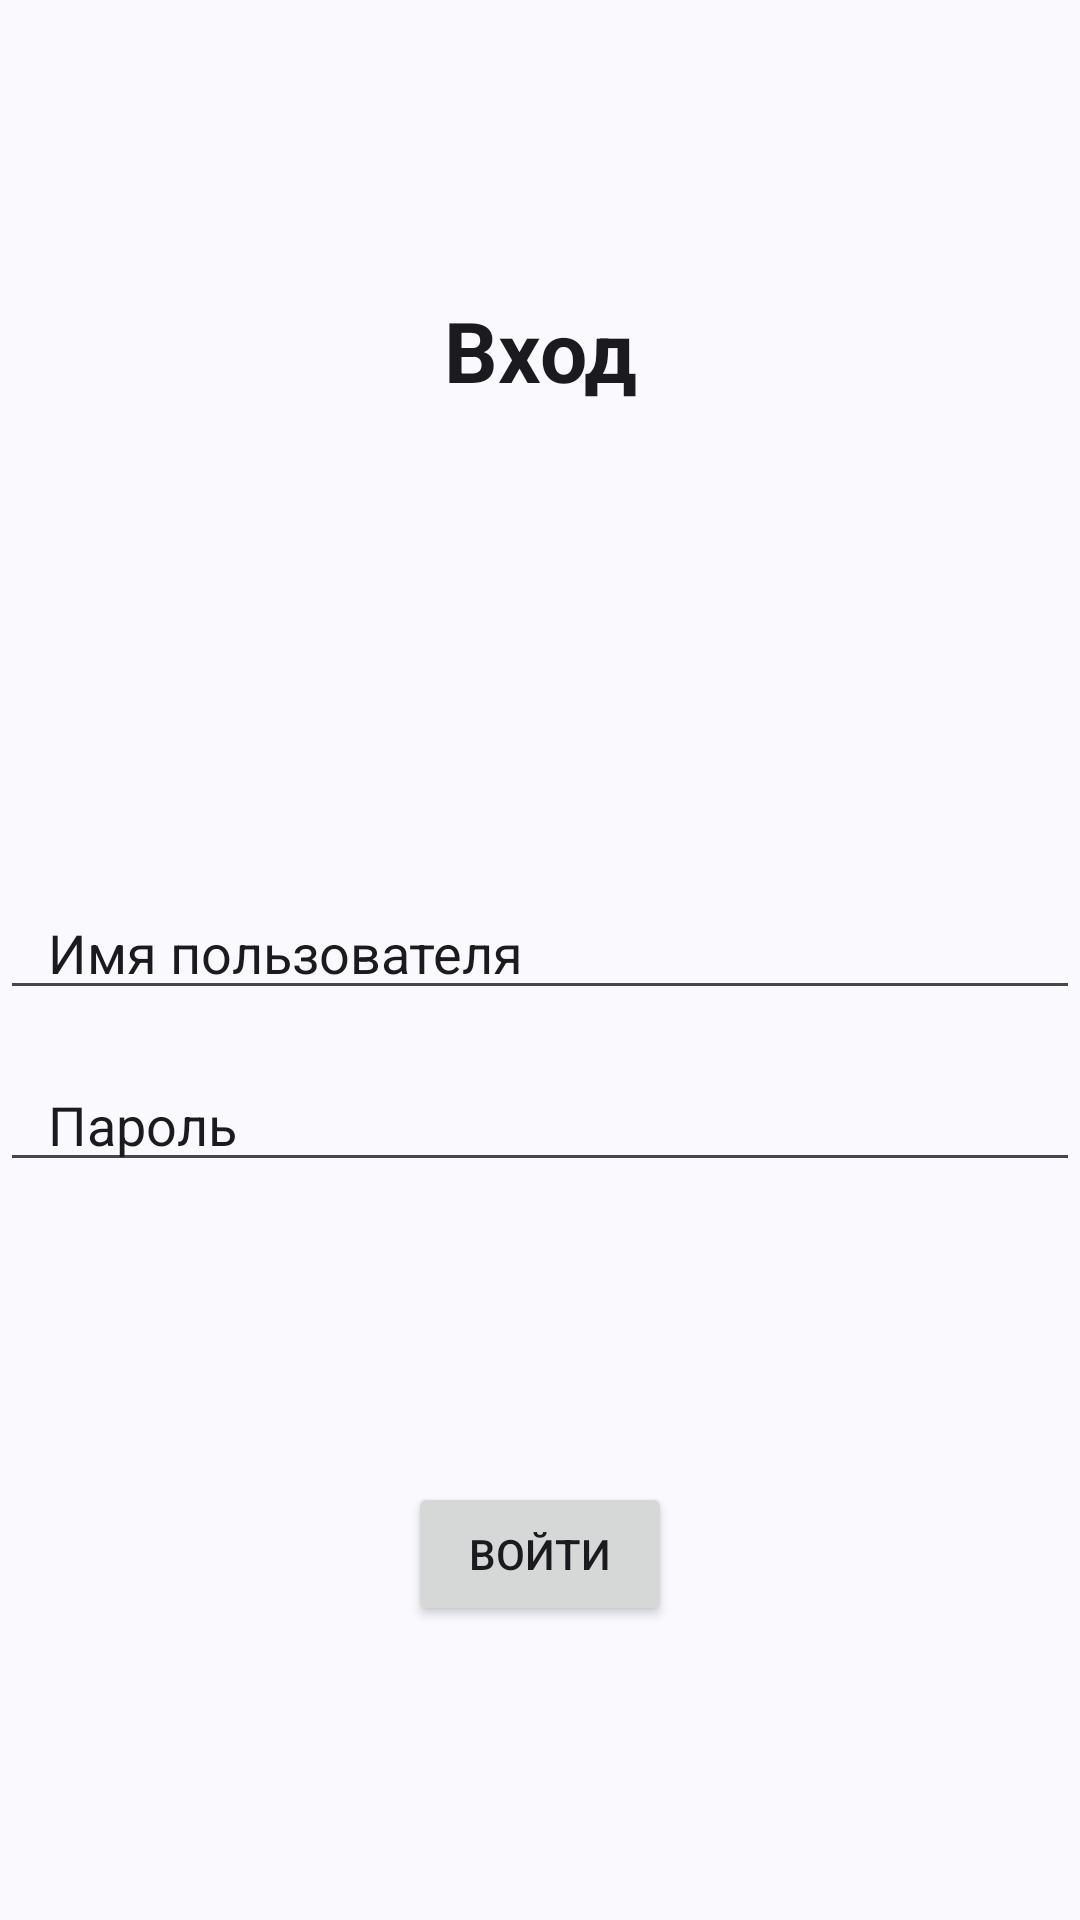

Reconstruct the res/layout file that produces this screen, plus the resources it refers to.
<!-- AndroidManifest.xml: application theme Theme.B4cklog2 -->
<!-- res/layout/activity_login.xml -->
<?xml version="1.0" encoding="utf-8"?>
<androidx.constraintlayout.widget.ConstraintLayout
    xmlns:app="http://schemas.android.com/apk/res-auto"
    xmlns:android="http://schemas.android.com/apk/res/android"
    android:id="@+id/main"
    android:layout_width="match_parent"
    android:layout_height="match_parent"
    android:orientation="vertical"
    android:background="?attr/android:colorBackground">

    <LinearLayout
        android:layout_width="match_parent"
        android:layout_height="wrap_content"
        android:layout_gravity="center"
        android:orientation="vertical"
        app:layout_constraintBottom_toBottomOf="parent"
        app:layout_constraintTop_toTopOf="parent">

        <TextView
            android:id="@+id/heading"
            android:layout_width="match_parent"
            android:layout_height="wrap_content"
            android:gravity="center"
            android:text="@string/login_label"
            android:textColor="?attr/colorOnBackground"
            android:textStyle="bold"
            android:textSize="28sp"/>

        <EditText
            android:id="@+id/editTextUsername"
            android:layout_width="match_parent"
            android:layout_height="wrap_content"
            android:layout_marginTop="160dp"
            android:hint="@string/username"
            android:textColor="?attr/colorOnBackground"
            android:textColorHint="?attr/colorOnBackground"
            android:inputType="text"
            android:paddingStart="16dp"
            android:paddingEnd="16dp"
            app:layout_constraintEnd_toEndOf="parent"
            app:layout_constraintStart_toStartOf="parent"
            app:layout_constraintTop_toBottomOf="@+id/heading" />

        <EditText
            android:id="@+id/editTextPassword"
            android:layout_width="match_parent"
            android:layout_height="wrap_content"
            android:layout_marginTop="16dp"
            android:hint="@string/password"
            android:textColor="?attr/colorOnBackground"
            android:textColorHint="?attr/colorOnBackground"
            android:inputType="textPassword"
            android:paddingStart="16dp"
            android:paddingEnd="16dp"
            app:layout_constraintEnd_toEndOf="parent"
            app:layout_constraintStart_toStartOf="parent"
            app:layout_constraintTop_toBottomOf="@+id/editTextUsername" />

        <androidx.constraintlayout.widget.ConstraintLayout
            android:layout_width="match_parent"
            android:layout_height="wrap_content"
            android:layout_marginTop="100sp">

            <Button
                android:id="@+id/login_button"
                android:layout_width="wrap_content"
                android:layout_height="wrap_content"
                android:gravity="center"
                android:text="@string/login"
                app:layout_constraintEnd_toEndOf="parent"
                app:layout_constraintStart_toStartOf="parent"
                app:layout_constraintTop_toTopOf="parent" />
        </androidx.constraintlayout.widget.ConstraintLayout>

    </LinearLayout>

</androidx.constraintlayout.widget.ConstraintLayout>
<!-- resources referenced by this layout -->
<resources>
  <string name="login">Войти</string>
  <string name="login_label">Вход</string>
  <string name="password">Пароль</string>
  <string name="username">Имя пользователя</string>
  <style name="Theme.B4cklog2" parent="Theme.Material3.DynamicColors.Light.NoActionBar">
          <item name="android:fitsSystemWindows">true</item>
      </style>
</resources>
